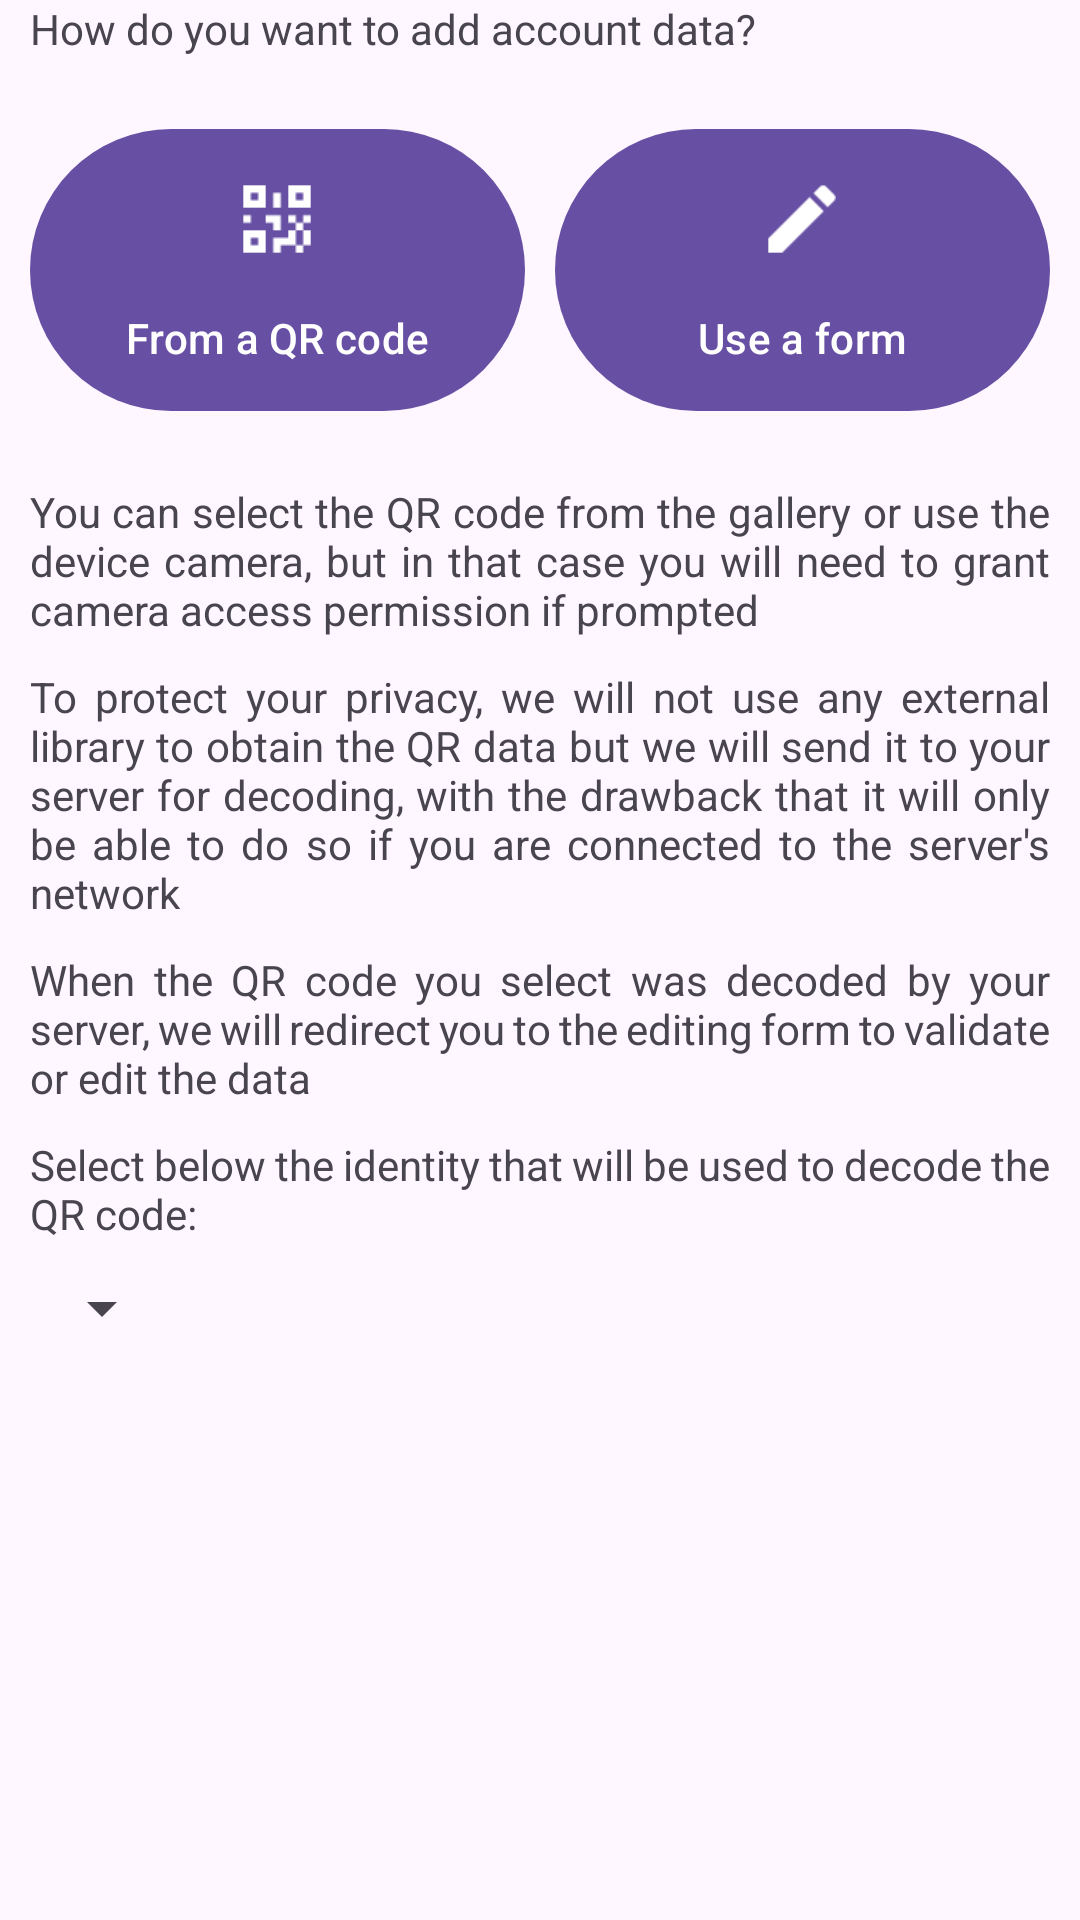

Android layout source for this screen:
<!-- AndroidManifest.xml: application theme Theme.AppTheme -->
<!-- res/layout/add_account_data_activity.xml -->
<?xml version="1.0" encoding="utf-8"?>
<ScrollView
    xmlns:android="http://schemas.android.com/apk/res/android"
    xmlns:app="http://schemas.android.com/apk/res-auto"
    xmlns:tools="http://schemas.android.com/tools"
    android:layout_width="match_parent"
    android:layout_height="match_parent"
    android:fitsSystemWindows="true"
    tools:context=".AddAccountDataActivity">

    <LinearLayout
        android:layout_width="match_parent"
        android:layout_height="wrap_content"
        android:layout_marginStart="10dp"
        android:layout_marginEnd="10dp"
        android:orientation="vertical">

        <TextView
            android:layout_width="match_parent"
            android:layout_height="wrap_content"
            android:text="@string/how_do_you_want_to_add_account_data" />

        <LinearLayout
            android:layout_width="match_parent"
            android:layout_height="wrap_content"
            android:layout_gravity="center_horizontal"
            android:layout_marginTop="20dp"
            android:orientation="horizontal">

            <com.google.android.material.button.MaterialButton
                android:id="@+id/use_qr"
                android:layout_width="0dp"
                android:layout_height="match_parent"
                android:layout_weight="1"
                android:layout_marginEnd="5dp"
                android:padding="15dp"
                app:icon="@drawable/ic_actionbar_qr"
                app:iconGravity="top"
                app:iconSize="30dp"
                app:iconPadding="15dp"
                android:text="@string/add_account_data_from_a_qr_code"
                android:maxLines="2" />

            <com.google.android.material.button.MaterialButton
                android:id="@+id/use_form"
                android:layout_width="0dp"
                android:layout_height="match_parent"
                android:layout_weight="1"
                android:layout_marginStart="5dp"
                android:padding="15dp"
                app:icon="@drawable/ic_actionbar_edit"
                app:iconGravity="top"
                app:iconSize="30dp"
                app:iconPadding="15dp"
                android:text="@string/add_account_data_from_a_form"
                android:maxLines="2" />

        </LinearLayout>

        <TextView
            android:layout_width="wrap_content"
            android:layout_height="wrap_content"
            android:layout_marginTop="20dp"
            android:justificationMode="inter_word"
            android:text="@string/camera_permission_is_optional" />

        <TextView
            android:layout_width="wrap_content"
            android:layout_height="wrap_content"
            android:layout_marginTop="10dp"
            android:justificationMode="inter_word"
            android:text="@string/no_external_qr_libraries_be_used" />

        <TextView
            android:layout_width="wrap_content"
            android:layout_height="wrap_content"
            android:layout_marginTop="10dp"
            android:justificationMode="inter_word"
            android:text="@string/you_can_edit_qr_data_when_decoded" />

        <LinearLayout
            android:id="@+id/server_identity_layout"
            android:layout_width="wrap_content"
            android:layout_height="wrap_content"
            android:layout_marginTop="10dp"
            android:orientation="vertical">

            <TextView
                android:layout_width="wrap_content"
                android:layout_height="wrap_content"
                android:justificationMode="inter_word"
                android:text="@string/select_server_identity_header" />

            <Spinner
                android:id="@+id/server_identity_selector"
                android:layout_width="wrap_content"
                android:layout_height="wrap_content"
                android:layout_marginTop="10dp" />

        </LinearLayout>

        <RelativeLayout
            android:id="@+id/qr_layout"
            android:layout_width="300dp"
            android:layout_height="300dp"
            android:layout_marginTop="30dp"
            android:layout_gravity="center_horizontal"
            android:visibility="gone">

            <ImageView
                android:id="@+id/qr"
                android:layout_width="match_parent"
                android:layout_height="match_parent"
                android:scaleType="fitCenter" />

            <ProgressBar
                android:layout_width="wrap_content"
                android:layout_height="wrap_content"
                android:layout_centerInParent="true"
                android:indeterminate="true" />

        </RelativeLayout>

    </LinearLayout>

</ScrollView>
<!-- resources referenced by this layout -->
<resources>
  <!-- drawable ic_actionbar_edit: png bitmap (drawable-hdpi, 802 bytes) -->
  <!-- drawable ic_actionbar_qr (drawable) -->
  <selector xmlns:android="http://schemas.android.com/apk/res/android">
      <item android:state_enabled="false" android:drawable="@drawable/ic_actionbar_qr_disabled" />
      <item android:state_pressed="true" android:drawable="@drawable/ic_actionbar_qr_normal" />
      <item android:drawable="@drawable/ic_actionbar_qr_normal" />
  </selector>
  <string name="add_account_data_from_a_form">Use a form</string>
  <string name="add_account_data_from_a_qr_code">From a QR code</string>
  <string name="camera_permission_is_optional">You can select the QR code from the gallery or use the device camera, but in that case you will need to grant camera access permission if prompted</string>
  <string name="how_do_you_want_to_add_account_data">How do you want to add account data?</string>
  <string name="no_external_qr_libraries_be_used">To protect your privacy, we will not use any external library to obtain the QR data but we will send it to your server for decoding, with the drawback that it will only be able to do so if you are connected to the server\'s network</string>
  <string name="select_server_identity_header">Select below the identity that will be used to decode the QR code:</string>
  <string name="you_can_edit_qr_data_when_decoded">When the QR code you select was decoded by your server, we will redirect you to the editing form to validate or edit the data</string>
  <style name="Theme.AppTheme" parent="Base.Theme.AppThemeBase" />
  <!-- drawable ic_actionbar_qr_disabled: png bitmap (drawable-hdpi, 840 bytes) -->
  <!-- drawable ic_actionbar_qr_normal: png bitmap (drawable-night-hdpi, 815 bytes) -->
  <style name="Base.Theme.AppThemeBase" parent="Theme.Material3.DayNight.NoActionBar">
      </style>
</resources>
